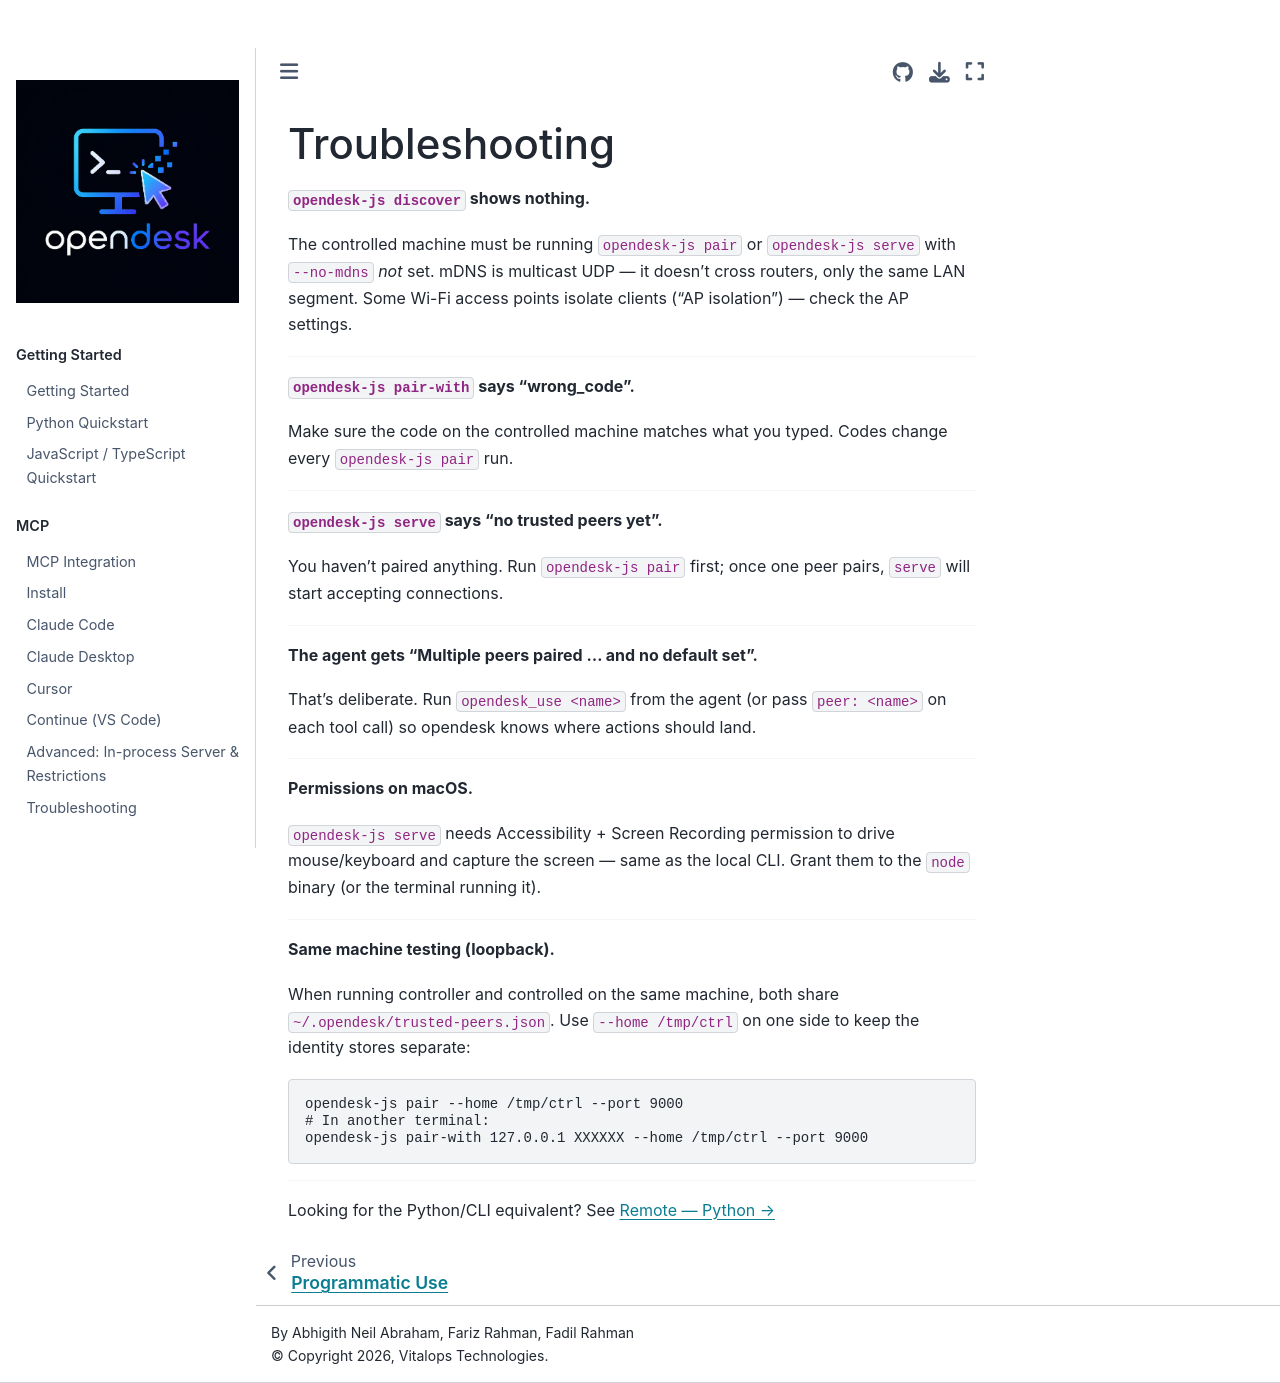

repository: vitalops/opencua · page: docs/remote-js/troubleshooting.html · generator: mkdocs

# Troubleshooting

**`opendesk-js discover` shows nothing.**

The controlled machine must be running `opendesk-js pair` or `opendesk-js serve` with `--no-mdns` *not* set.
mDNS is multicast UDP — it doesn't cross routers, only the same LAN segment.
Some Wi-Fi access points isolate clients ("AP isolation") — check the AP settings.

---

**`opendesk-js pair-with` says "wrong_code".**

Make sure the code on the controlled machine matches what you typed. Codes change every `opendesk-js pair` run.

---

**`opendesk-js serve` says "no trusted peers yet".**

You haven't paired anything. Run `opendesk-js pair` first; once one peer pairs, `serve` will start accepting connections.

---

**The agent gets "Multiple peers paired … and no default set".**

That's deliberate. Run `opendesk_use <name>` from the agent (or pass `peer: <name>` on each tool call) so opendesk knows where actions should land.

---

**Permissions on macOS.**

`opendesk-js serve` needs Accessibility + Screen Recording permission to drive mouse/keyboard and capture the screen — same as the local CLI. Grant them to the `node` binary (or the terminal running it).

---

**Same machine testing (loopback).**

When running controller and controlled on the same machine, both share `~/.opendesk/trusted-peers.json`. Use `--home /tmp/ctrl` on one side to keep the identity stores separate:

```bash
opendesk-js pair --home /tmp/ctrl --port 9000
# In another terminal:
opendesk-js pair-with 127.0.0.1 XXXXXX --home /tmp/ctrl --port 9000
```

---

Looking for the Python/CLI equivalent? See [Remote — Python →](../remote/index.md)
